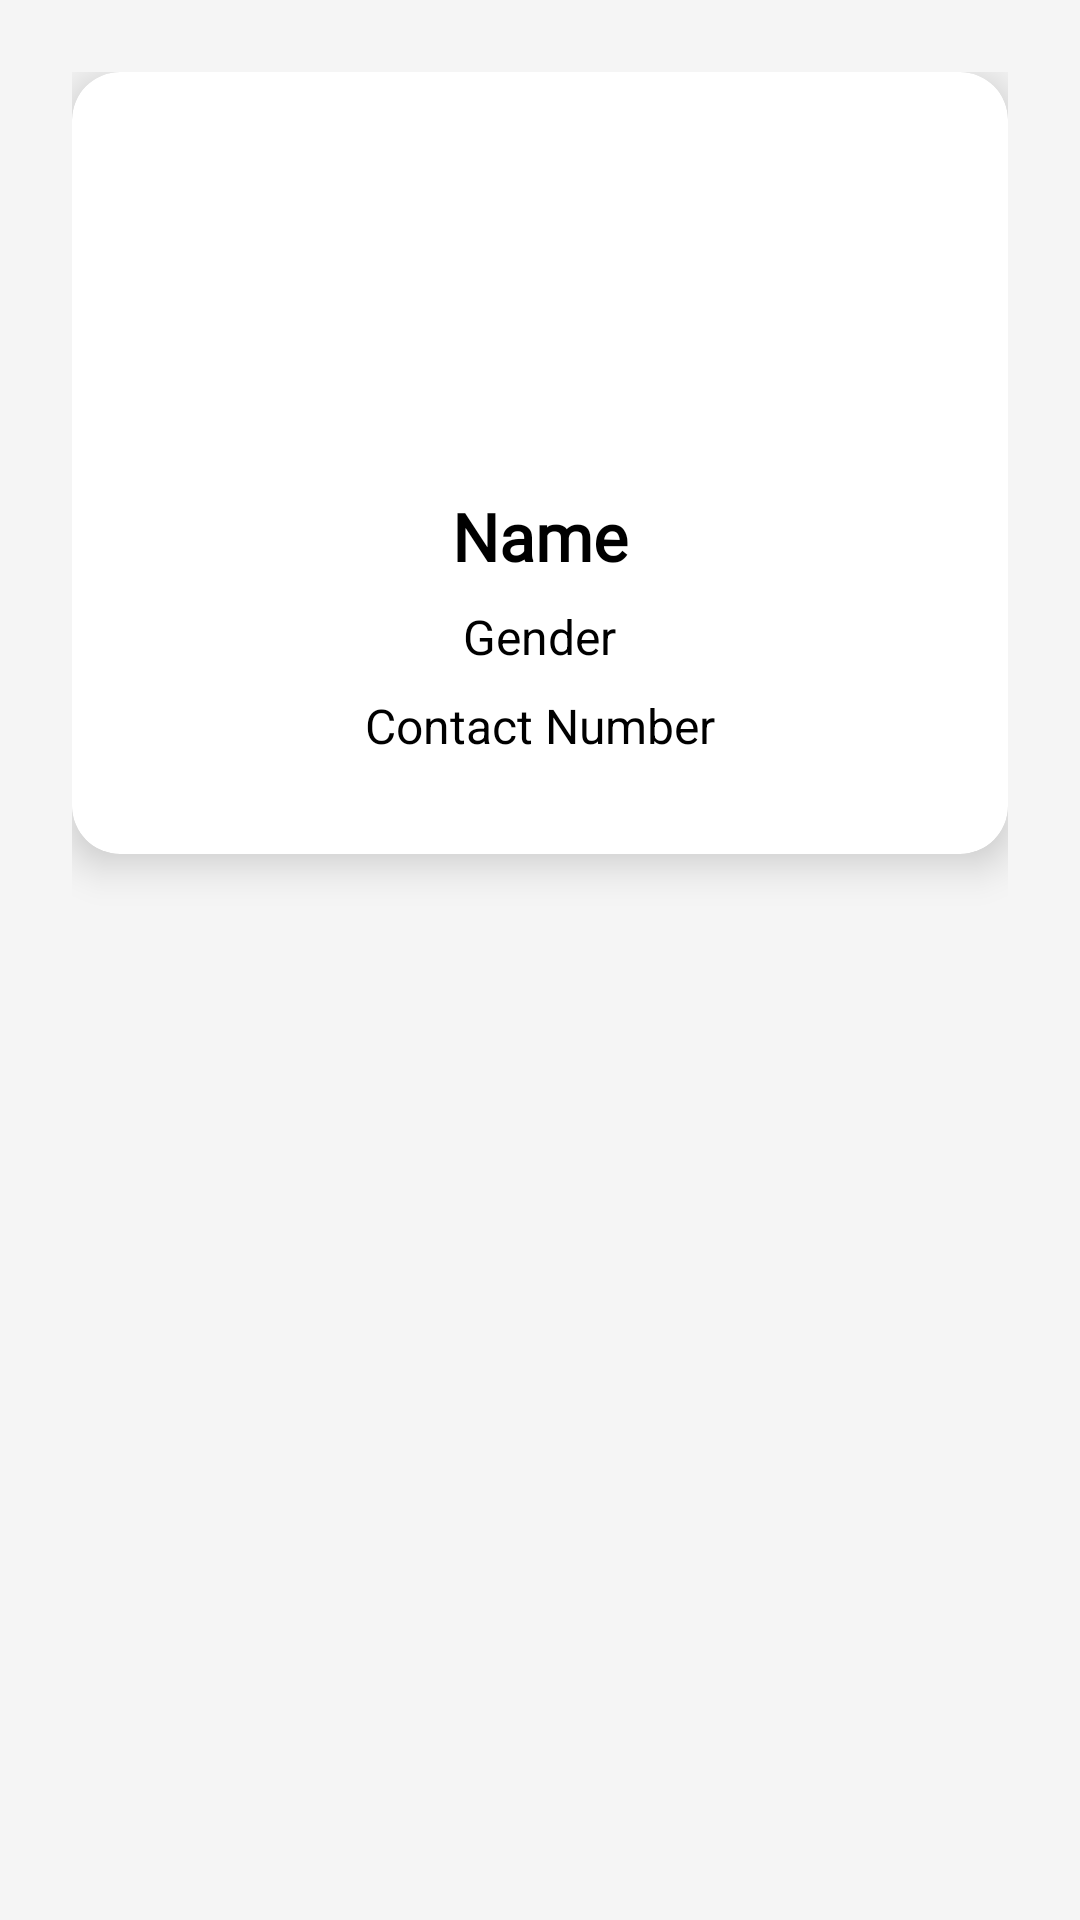

Produce the Android XML layout that renders to this screen, including the resource entries it uses.
<!-- AndroidManifest.xml: application theme Theme.MyApplication -->
<!-- res/layout/activity_participant_detail.xml -->
<?xml version="1.0" encoding="utf-8"?>
<ScrollView xmlns:android="http://schemas.android.com/apk/res/android"
    android:layout_width="match_parent"
    android:layout_height="match_parent"
    xmlns:app="http://schemas.android.com/apk/res-auto"
    android:background="@color/light_background_color"
    android:padding="24dp">

    <com.google.android.material.card.MaterialCardView
        android:layout_width="match_parent"
        android:layout_height="wrap_content"
        app:cardCornerRadius="16dp"
        app:cardElevation="8dp"
        app:cardBackgroundColor="@color/white">

        <LinearLayout
            android:layout_width="match_parent"
            android:layout_height="wrap_content"
            android:orientation="vertical"
            android:padding="24dp"
            android:gravity="center_horizontal">

            <ImageView
                android:id="@+id/profileIcon"
                android:layout_width="100dp"
                android:layout_height="100dp"
                android:src="@drawable/ic_profile"
            android:contentDescription="Profile Icon"
            android:layout_marginBottom="16dp"/>

            <TextView
                android:id="@+id/participantDetailNameTextView"
                android:layout_width="wrap_content"
                android:layout_height="wrap_content"
                android:text="Name"
                android:textSize="22sp"
                android:textStyle="bold"
                android:fontFamily="@font/alexandria_bold"
                android:textColor="@color/black"
                android:layout_marginBottom="8dp"/>

            <TextView
                android:id="@+id/participantDetailGenderTextView"
                android:layout_width="wrap_content"
                android:layout_height="wrap_content"
                android:text="Gender"
                android:textSize="16sp"
                android:textColor="@color/black"
                android:layout_marginBottom="8dp"/>

            <TextView
                android:id="@+id/participantDetailContactTextView"
                android:layout_width="wrap_content"
                android:layout_height="wrap_content"
                android:text="Contact Number"
                android:textSize="16sp"
                android:textColor="@color/black"
                android:layout_marginBottom="8dp"/>
        </LinearLayout>
    </com.google.android.material.card.MaterialCardView>
</ScrollView>
<!-- resources referenced by this layout -->
<resources>
  <color name="black">#FF000000</color>
  <color name="light_background_color">#F5F5F5</color>
  <color name="white">#FFFFFF</color>
  <style name="Theme.MyApplication" parent="Base.Theme.MyApplication" />
  <style name="Base.Theme.MyApplication" parent="Theme.MaterialComponents.DayNight.NoActionBar">
      </style>
</resources>
